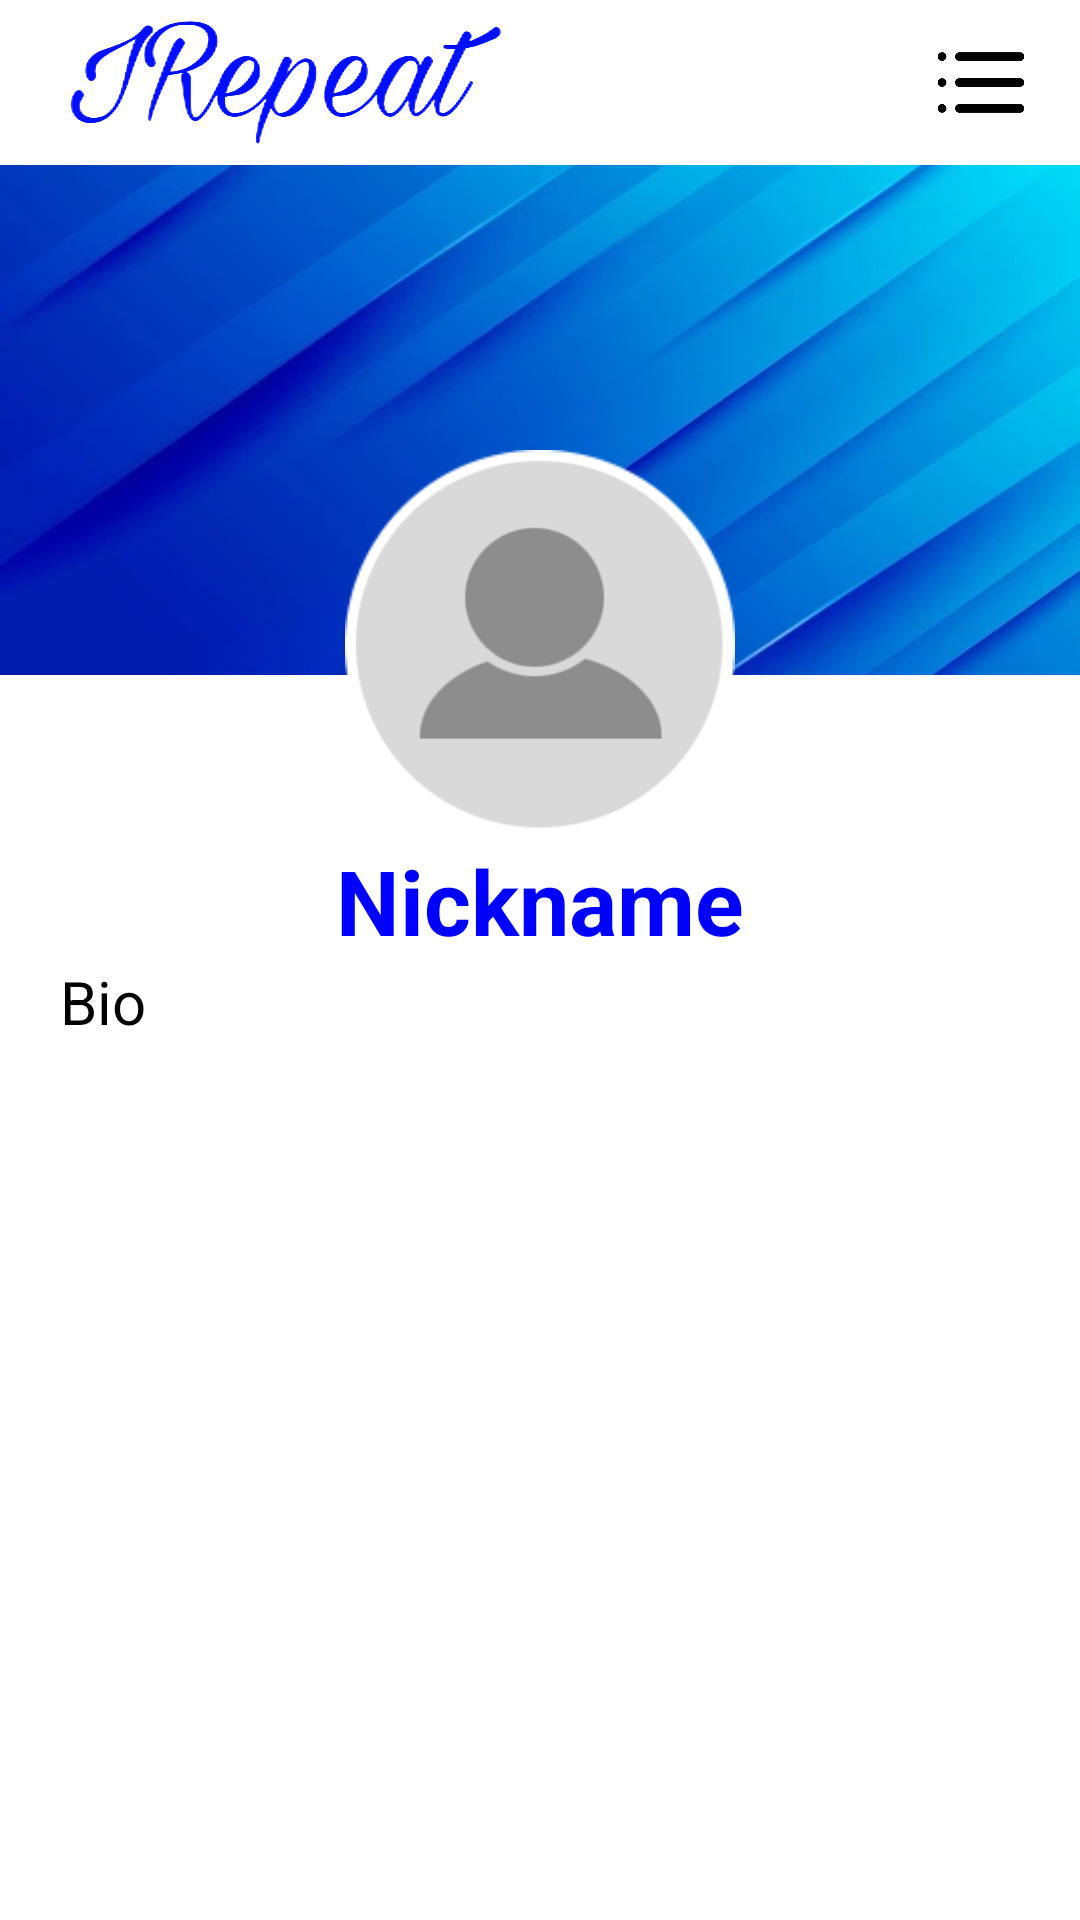

Reconstruct the res/layout file that produces this screen, plus the resources it refers to.
<!-- AndroidManifest.xml: application theme Theme.IRepeat -->
<!-- res/layout/profilo_personale.xml -->
<?xml version="1.0" encoding="utf-8"?>
<RelativeLayout xmlns:android="http://schemas.android.com/apk/res/android"
    android:layout_width="match_parent"
    android:layout_height="match_parent">

    
    <RelativeLayout
        android:id="@+id/header"
        android:paddingTop="5dp"
        android:paddingBottom="5dp"
        android:layout_width="match_parent"
        android:layout_height="55dp"
        android:layout_alignParentTop="true"
        android:background="@color/white">

        <ImageView
            android:layout_width="150dp"
            android:layout_alignParentLeft="true"
            android:layout_marginLeft="20dp"
            android:layout_height="wrap_content"
            android:src="@drawable/logo_scritta"/>

        <ImageView
            android:layout_marginTop="10dp"
            android:layout_width="30dip"
            android:layout_height="30dip"
            android:layout_marginRight="110dip"
            android:layout_alignParentRight="true"
            android:src="@drawable/homepage"
            android:onClick="onClickHomepage"
            android:backgroundTint="@color/white"/>

        <ImageView
            android:layout_width="30dip"
            android:layout_height="30dip"
            android:layout_marginRight="65dip"
            android:src="@drawable/lista_desideri"
            android:layout_alignParentRight="true"
            android:layout_marginTop="10dp"
            android:onClick="onClickListaPreferiti"
            android:backgroundTint="@color/white"/>

        <ImageView
            android:id="@+id/filtro"
            android:layout_marginTop="0dp"
            android:layout_width="50dip"
            android:layout_height="50dip"
            android:layout_marginRight="8dip"
            android:layout_alignParentRight="true"
            android:src="@drawable/menu"
            android:backgroundTint="@color/white"/>
    </RelativeLayout>

    <ImageView
        android:id="@+id/sfondoProfilo"
        android:layout_below="@id/header"
        android:layout_width="match_parent"
        android:layout_height="170dp"
        android:layout_marginStart="0dp"
        android:layout_marginTop="0dp"
        android:layout_marginEnd="0dp"
        android:layout_marginBottom="0dp"
        android:padding="0dp"
        android:background="@drawable/blu_sfondo_orizzontale"/>

    <ImageView
        android:layout_marginTop="150dp"
        android:layout_centerHorizontal="true"
        android:layout_width="130dp"
        android:layout_height="130dp"
        android:src="@drawable/cerchio_bianco"/>

    <ImageView
        android:id="@+id/immagineProfilo"
        android:layout_marginTop="150dp"
        android:layout_centerHorizontal="true"
        android:layout_width="130dp"
        android:layout_height="130dp"
        android:src="@drawable/immagine_profilo"/>

    <TextView
        android:id="@+id/nicknameProfilo"
        android:text="Nickname"
        android:textSize="30dp"
        android:textStyle="bold"
        android:layout_below="@id/immagineProfilo"
        android:textColor="#0000FF"
        android:layout_centerHorizontal="true"
        android:layout_centerVertical="true"
        android:textAlignment="center"
        android:layout_width="match_parent"
        android:layout_height="wrap_content"/>

    <TextView
        android:id="@+id/bio"
        android:text="Bio"
        android:textSize="20dp"
        android:layout_below="@id/nicknameProfilo"
        android:textColor="@color/black"
        android:layout_width="match_parent"
        android:layout_marginLeft="20dp"
        android:layout_height="wrap_content"/>

    <GridView
        android:id="@+id/gridViewQuiz"
        android:layout_width="match_parent"
        android:layout_height="match_parent"
        android:layout_below="@id/bio"
        android:layout_marginStart="20dp"
        android:layout_marginTop="20dp"
        android:layout_marginEnd="20dp"
        android:layout_marginBottom="20dp"
        android:numColumns="2" />

</RelativeLayout>
<!-- resources referenced by this layout -->
<resources>
  <!-- drawable blu_sfondo_orizzontale: jpg bitmap (drawable-v24, 36258 bytes) -->
  <!-- drawable cerchio_bianco: png bitmap (drawable-v24, 7570 bytes) -->
  <!-- drawable immagine_profilo: png bitmap (drawable-v24, 6141 bytes) -->
  <!-- drawable logo_scritta: jpeg bitmap (drawable-v24, 265449 bytes) -->
  <!-- drawable menu: png bitmap (drawable-v24, 9013 bytes) -->
  <style name="Theme.IRepeat" parent="Theme.MaterialComponents.DayNight.DarkActionBar">
          
          <item name="colorPrimary">@color/purple_500</item>
          <item name="colorPrimaryVariant">@color/purple_700</item>
          <item name="colorOnPrimary">@color/white</item>
          
          <item name="colorSecondary">@color/teal_200</item>
          <item name="colorSecondaryVariant">@color/teal_700</item>
          <item name="colorOnSecondary">@color/black</item>
          
          <item name="android:statusBarColor">?attr/colorPrimaryVariant</item>
          
      </style>
  <!-- not gathered from this repository: default colours our renderer supplied (Android Studio template values) -->
  <color name="purple_500">#FF6200EE</color>
  <color name="purple_700">#FF3700B3</color>
  <color name="teal_200">#FF03DAC5</color>
  <color name="teal_700">#FF018786</color>
  <color name="black">#FF000000</color>
  <color name="white">#FFFFFFFF</color>
</resources>
